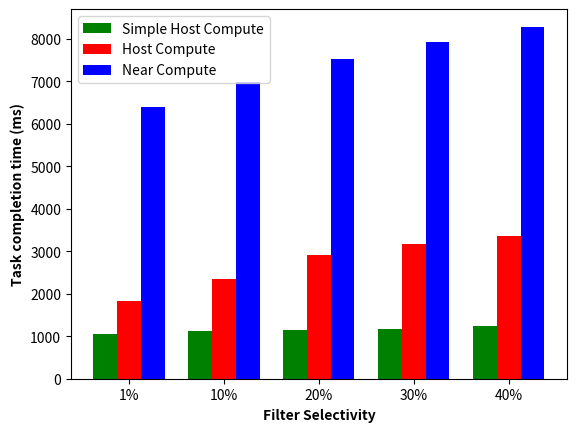

Recreate this plot in Python.
# pyplot script to generate cluster bar graph
# to compare host, simple host and near compute for filter task
# based on changing filter selectivity for input file

import matplotlib.pyplot as plt

key = ["1%", "10%", "20%", "30%", "40%"]

# simple host compute task time from selectivity.csv
simpleHost1 = [1265,1208,1332,931,1249]
simpleHost2 = [1000,898,845,1264,1221]
simpleHost3 = [913,1280,1273,1301,1282]
simpleHost = [(x+y+z)/3 for x,y,z in zip(simpleHost1,simpleHost2,simpleHost3)]

# host compute task time from selectivity.csv
host1 = [1941,2282,2799,3012,3243]
host2 = [1684,2353,3053,2889,3290]
host3 = [1876,2385,2889,3613,3579]
host = [(x+y+z)/3 for x,y,z in zip(host1,host2,host3)]

# near compute task time from selectivity.csv
nearComp1 = [6372,7150,7316,7926,8286]
nearComp2 = [6470,6920,7894,7788,8497]
nearComp3 = [6387,6914,7342,8061,8082]
nearComp = [(x+y+z)/3 for x,y,z in zip(nearComp1,nearComp2,nearComp3)]

barwidth = 0.25
br1 = [1,2,3,4,5]
br2 = [x + barwidth for x in br1]
br3 = [x + barwidth for x in br2]

# plot the graph
plt.bar(br1, simpleHost, color='g', width=barwidth, label='Simple Host Compute')
plt.bar(br2, host, color='r', width=barwidth, label='Host Compute')
plt.bar(br3, nearComp, color='b', width=barwidth, label='Near Compute')

# print labels on axes
plt.xlabel('Filter Selectivity', fontweight='bold')
plt.ylabel('Task completion time (ms)', fontweight='bold')
plt.xticks([r + barwidth for r in [1,2,3,4,5]], key)

# add legend
plt.legend()

# show graph
plt.show()
